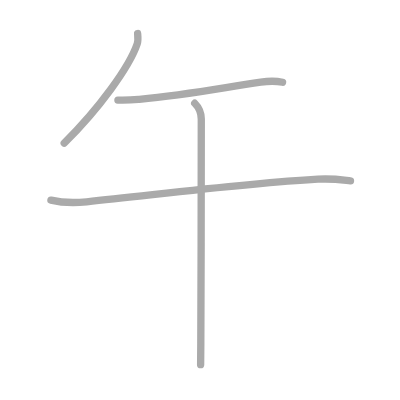
t = 0.00 s
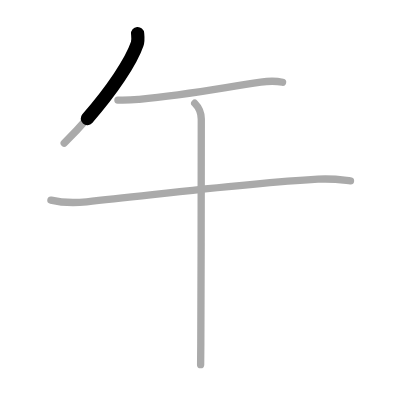
t = 0.75 s
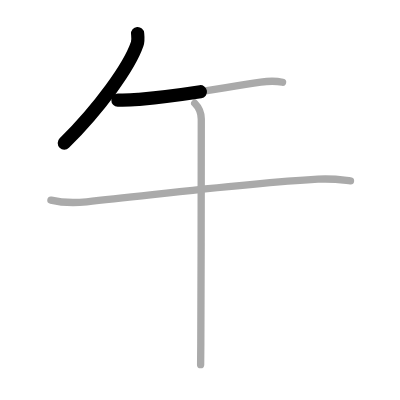
t = 1.50 s
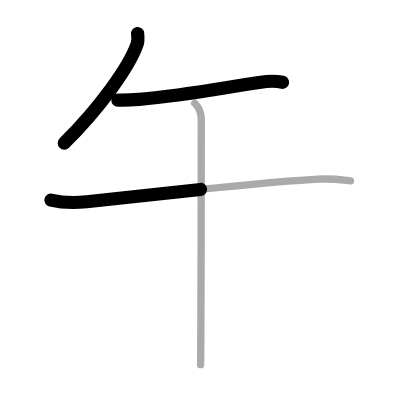
t = 2.50 s
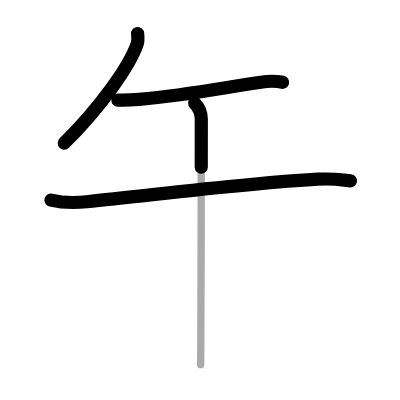
t = 3.25 s
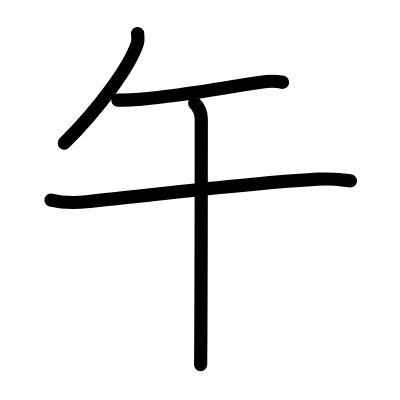
t = 4.00 s

The animated SVG that drew these frames (rendered in a browser with its animation timeline set to each time). Animation: 4 SMIL elements (animate=4); one cycle of 4.00 s.

<?xml version="1.0" standalone="no"?>
<!DOCTYPE svg PUBLIC "-//W3C//DTD SVG 1.1//EN"   "http://www.w3.org/Graphics/SVG/1.1/DTD/svg11.dtd">
<svg width="400px" height="400px"  version="1.1" xmlns="http://www.w3.org/2000/svg">
  <defs>
    <marker id="Triangle" viewBox="0 0 10 10" refX="0" refY="5" markerUnits="strokeWidth" markerWidth="3" style="stroke-opacity:0%;fill:#aaaaaa;" markerHeight="2" orient="auto">
      <path d="M 0 0 L 10 5 L 0 10 z" />
    </marker>
    
    <marker id="Arrow" viewBox="0 0 10 10" refX="5" refY="5" markerUnits="strokeWidth" markerWidth="1.8" style="stroke-opacity:0%;fill:#770000;" markerHeight="2" orient="auto">
      <path d="M 0 4 L 6 4 L 4 1 L 10 5 L 4 9 L 6 6 L 0 6 z" />
        <circle cx="5" cy="5" r="5" />
      </marker>
    
    <marker id="TriangleRed" viewBox="0 0 10 10" refX="0" refY="5" markerUnits="strokeWidth" markerWidth="3" style="stroke-opacity:0%;fill:#CC0000;" markerHeight="2" orient="auto">
      <path d="M 0 0 L 10 5 L 0 10 z" />
    </marker>
    
    <marker id="ArrowRed" viewBox="0 0 10 10" refX="5" refY="5" markerUnits="strokeWidth" markerWidth="1.8" style="stroke-opacity:0%;fill:#CC0000;" markerHeight="2" orient="auto">
      <path d="M 0 4 L 6 4 L 4 1 L 10 5 L 4 9 L 6 6 L 0 6 z" />
        <circle cx="5" cy="5" r="5" />
      </marker>
    
  </defs>
  
  <path style="fill:#ffffff; fill-opacity:100%; fill-rule:evenodd; stroke-width:0;" d="M 0 0 L 400px 0 L 400px 400px L 0 400px L 0 0" />

  <g transform="scale(3.6697247706422 3.6697247706422)">
<path style="fill:none; fill-opacity:0%; fill-rule:evenodd; stroke:#aaaaaa; stroke-opacity:100%; stroke-width: 1.5pt; stroke-linejoin:round; stroke-linecap:round;" d="M37.5 9.14c0.06 0.7 0.22 1.85-0.11 2.83C35.25 18.25 27 29.62 17.5 39"></path>
<path style="fill:none; fill-opacity:0%; fill-rule:evenodd; stroke:#aaaaaa; stroke-opacity:100%; stroke-width: 1.5pt; stroke-linejoin:round; stroke-linecap:round;" d="M32.13 27.28c2.75 0.09 4.3-0.07 5.82-0.21c12.92-1.2 20.78-2.82 33.1-4.68c2.49-0.38 4.69-0.24 5.95 0.03"></path>
<path style="fill:none; fill-opacity:0%; fill-rule:evenodd; stroke:#aaaaaa; stroke-opacity:100%; stroke-width: 1.5pt; stroke-linejoin:round; stroke-linecap:round;" d="M13.88 54.53c3 0.72 7.23 0.71 9.74 0.46c19.64-1.99 42.64-4.99 63-6.16c4.22-0.24 6.77 0.22 8.89 0.45"></path>
<path style="fill:none; fill-opacity:0%; fill-rule:evenodd; stroke:#aaaaaa; stroke-opacity:100%; stroke-width: 1.5pt; stroke-linejoin:round; stroke-linecap:round;" d="M53.06 28.13c1.03 1.03 1.79 2.37 1.79 4.33c0 0.88-0.02 44.17-0.13 61.04c-0.02 2.88-0.03 4.96-0.05 5.88"></path>

<path style="fill:none; fill-opacity:0%; fill-rule:evenodd; stroke:#000000; stroke-opacity:100%; stroke-width: 2.7pt; stroke-linejoin:round; stroke-linecap:round;" d="M37.5 9.14c0.06 0.7 0.22 1.85-0.11 2.83C35.25 18.25 27 29.62 17.5 39" pathLength="100" stroke-dashoffset="100" stroke-dasharray="100 105"><animate id="dashAnim1" attributeName="stroke-dashoffset" from="100" to="0" dur="1s" calcMode="linear" fill="freeze"/></path>
<path style="fill:none; fill-opacity:0%; fill-rule:evenodd; stroke:#000000; stroke-opacity:100%; stroke-width: 2.7pt; stroke-linejoin:round; stroke-linecap:round;" d="M32.13 27.28c2.75 0.09 4.3-0.07 5.82-0.21c12.92-1.2 20.78-2.82 33.1-4.68c2.49-0.38 4.69-0.24 5.95 0.03" pathLength="100" stroke-dashoffset="100" stroke-dasharray="100 105"><animate id="dashAnim2" attributeName="stroke-dashoffset" from="100" to="0" dur="1s" calcMode="linear" begin="dashAnim1.end" fill="freeze"/></path>
<path style="fill:none; fill-opacity:0%; fill-rule:evenodd; stroke:#000000; stroke-opacity:100%; stroke-width: 2.7pt; stroke-linejoin:round; stroke-linecap:round;" d="M13.88 54.53c3 0.72 7.23 0.71 9.74 0.46c19.64-1.99 42.64-4.99 63-6.16c4.22-0.24 6.77 0.22 8.89 0.45" pathLength="100" stroke-dashoffset="100" stroke-dasharray="100 105"><animate id="dashAnim3" attributeName="stroke-dashoffset" from="100" to="0" dur="1s" calcMode="linear" begin="dashAnim2.end" fill="freeze"/></path>
<path style="fill:none; fill-opacity:0%; fill-rule:evenodd; stroke:#000000; stroke-opacity:100%; stroke-width: 2.7pt; stroke-linejoin:round; stroke-linecap:round;" d="M53.06 28.13c1.03 1.03 1.79 2.37 1.79 4.33c0 0.88-0.02 44.17-0.13 61.04c-0.02 2.88-0.03 4.96-0.05 5.88" pathLength="100" stroke-dashoffset="100" stroke-dasharray="100 105"><animate id="dashAnim4" attributeName="stroke-dashoffset" from="100" to="0" dur="1s" calcMode="linear" begin="dashAnim3.end" fill="freeze"/></path>

</g>

</svg>  
          
